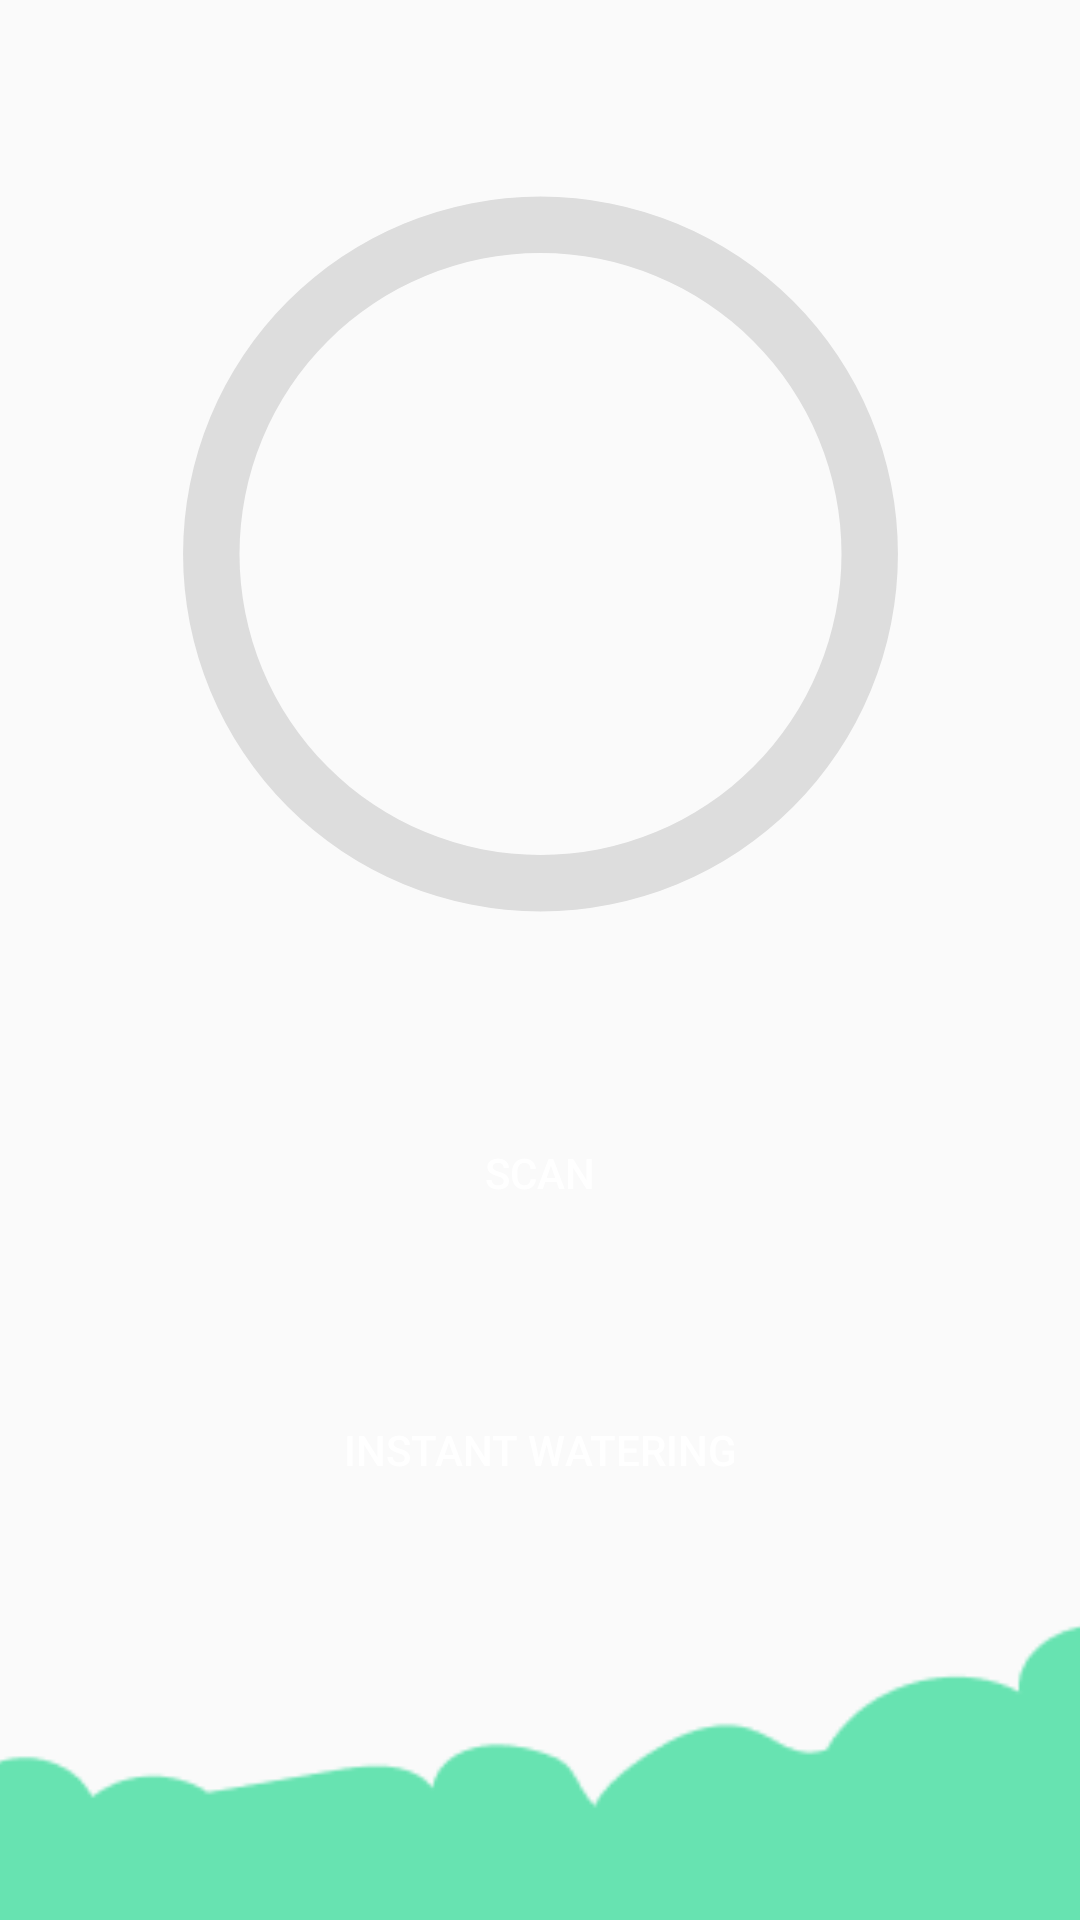

The Android layout XML behind this screen, and the referenced resources:
<!-- AndroidManifest.xml: application theme AppTheme -->
<!-- res/layout/activity_cek_manual.xml -->
<?xml version="1.0" encoding="utf-8"?>
<androidx.constraintlayout.widget.ConstraintLayout xmlns:android="http://schemas.android.com/apk/res/android"
    xmlns:app="http://schemas.android.com/apk/res-auto"
    xmlns:tools="http://schemas.android.com/tools"
    android:layout_width="match_parent"
    android:layout_height="match_parent"
    tools:context=".cekManual">



    
    <Button
        android:id="@+id/buttSiram"
        android:layout_width="169dp"
        android:layout_height="51dp"
        android:background="@drawable/custom_button1"
        android:text="instant watering"
        android:textColor="#ffffff"
        app:layout_constraintBottom_toBottomOf="parent"
        app:layout_constraintEnd_toEndOf="parent"
        app:layout_constraintStart_toStartOf="parent"
        app:layout_constraintTop_toTopOf="parent"
        app:layout_constraintVertical_bias="0.777"

        />
    
    <Button
        android:id="@+id/buttCekHumidity"
        android:layout_width="169dp"
        android:layout_height="51dp"
        android:background="@drawable/custom_button1"
        android:text="Scan"
        android:textColor="#ffffff"
        app:layout_constraintBottom_toBottomOf="parent"
        app:layout_constraintEnd_toEndOf="parent"
        app:layout_constraintStart_toStartOf="parent"
        app:layout_constraintTop_toTopOf="parent"
        app:layout_constraintVertical_bias="0.62"
        />
    

    <TextView
        android:id="@+id/soil_moisture"
        android:layout_width="wrap_content"
        android:layout_height="wrap_content"
        android:fontFeatureSettings="bold"
        android:textColor="@android:color/black"
        android:textSize="20dp"
        android:textStyle="bold"
        app:layout_constraintBottom_toBottomOf="@+id/progress_bar"
        app:layout_constraintEnd_toEndOf="@+id/progress_bar"
        app:layout_constraintHorizontal_bias="0.497"
        app:layout_constraintStart_toStartOf="@+id/progress_bar"
        app:layout_constraintTop_toTopOf="@+id/progress_bar"
        app:layout_constraintVertical_bias="0.702" />

    <ProgressBar
        android:id="@+id/progress_bar"
        android:layout_width="301dp"
        android:layout_height="262dp"
        android:indeterminateOnly="false"
        android:progressDrawable="@drawable/lingkaran_persen"
        app:layout_constraintBottom_toTopOf="@+id/buttCekHumidity"
        app:layout_constraintEnd_toEndOf="parent"
        app:layout_constraintStart_toStartOf="parent"
        app:layout_constraintTop_toTopOf="parent"
        app:layout_constraintVertical_bias="0.518"
        tools:progress="60" />

    
    <TextView

        android:id="@+id/angka_progress"
        android:gravity="center"
        android:textStyle="bold"
        android:layout_width="wrap_content"
        android:layout_height="wrap_content"
        android:textAppearance="@style/TextAppearance.AppCompat.Large"
        app:layout_constraintBottom_toBottomOf="@+id/progress_bar"
        app:layout_constraintEnd_toEndOf="@+id/progress_bar"
        app:layout_constraintStart_toStartOf="@+id/progress_bar"
        app:layout_constraintTop_toTopOf="@+id/progress_bar"
        android:textSize="50dp" />
    
    <ImageView
        android:id="@+id/imageView3"
        android:layout_width="441dp"
        android:layout_height="123dp"
        app:layout_constraintBottom_toBottomOf="parent"
        app:layout_constraintEnd_toEndOf="parent"
        app:layout_constraintHorizontal_bias="0.555"
        app:layout_constraintStart_toStartOf="parent"
        app:layout_constraintTop_toTopOf="parent"
        app:layout_constraintVertical_bias="1.0"
        app:srcCompat="@drawable/awan" />
</androidx.constraintlayout.widget.ConstraintLayout>
<!-- resources referenced by this layout -->
<resources>
  <!-- drawable awan: png bitmap (drawable-v24, 2097 bytes) -->
  <!-- drawable lingkaran_persen (drawable-v24) -->
  <?xml version="1.0" encoding="utf-8"?>
  <layer-list xmlns:android="http://schemas.android.com/apk/res/android">
      <item>
          <shape
           android:shape="ring"
              android:thicknessRatio="16"
              android:useLevel="false">
              <solid android:color="#DDD"></solid>
          </shape>
      </item>
      <item>
          <rotate
              android:fromDegrees="270"
              android:toDegrees="270">
          <shape
              android:shape="ring"
              android:thicknessRatio="16"
              android:useLevel="true">
              <solid android:color="#A9E3F0"></solid>
          </shape>
          </rotate>
      </item>
  </layer-list>
  <style name="AppTheme" parent="Theme.AppCompat.Light.DarkActionBar">
          
          <item name="colorPrimary">#67E3B1</item>
          <item name="colorPrimaryDark">@color/colorPrimaryDark</item>
          <item name="colorAccent">@color/colorAccent</item>
          <item name="android:windowAnimationStyle">@style/CustomActivityAnimation</item>
      </style>
  <style name="CustomActivityAnimation" parent="@android:style/Animation.Activity">
          <item name="android:activityOpenEnterAnimation">@anim/slide_in_right</item>
          <item name="android:activityOpenExitAnimation">@anim/slide_out_left</item>
          <item name="android:activityCloseEnterAnimation">@anim/slide_in_left</item>
          <item name="android:activityCloseExitAnimation">@anim/slide_out_right</item>
  
  
  
      </style>
  <!-- not gathered from this repository: default colours our renderer supplied (Android Studio template values) -->
  <color name="colorPrimaryDark">#FF3700B3</color>
  <color name="colorAccent">#FF03DAC5</color>
</resources>
